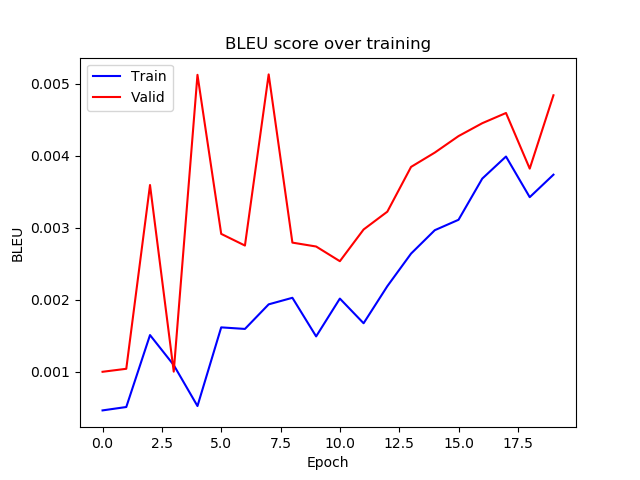

Data behind this chart, as committed beside it:
epoch, train_bleu, valid_bleu
0, 0.0004596, 0.0009963
1, 0.0005066, 0.001038
2, 0.001507, 0.003592
3, 0.001089, 0.0009984
4, 0.0005202, 0.005124
5, 0.001614, 0.002913
6, 0.001592, 0.002751
7, 0.001934, 0.00513
8, 0.002025, 0.002792
9, 0.001488, 0.002738
10, 0.002014, 0.002533
11, 0.001671, 0.002974
12, 0.002186, 0.003222
13, 0.002639, 0.003844
14, 0.002964, 0.004043
15, 0.003109, 0.004272
16, 0.003681, 0.004451
17, 0.003988, 0.004593
18, 0.003423, 0.00382
19, 0.003736, 0.00484
